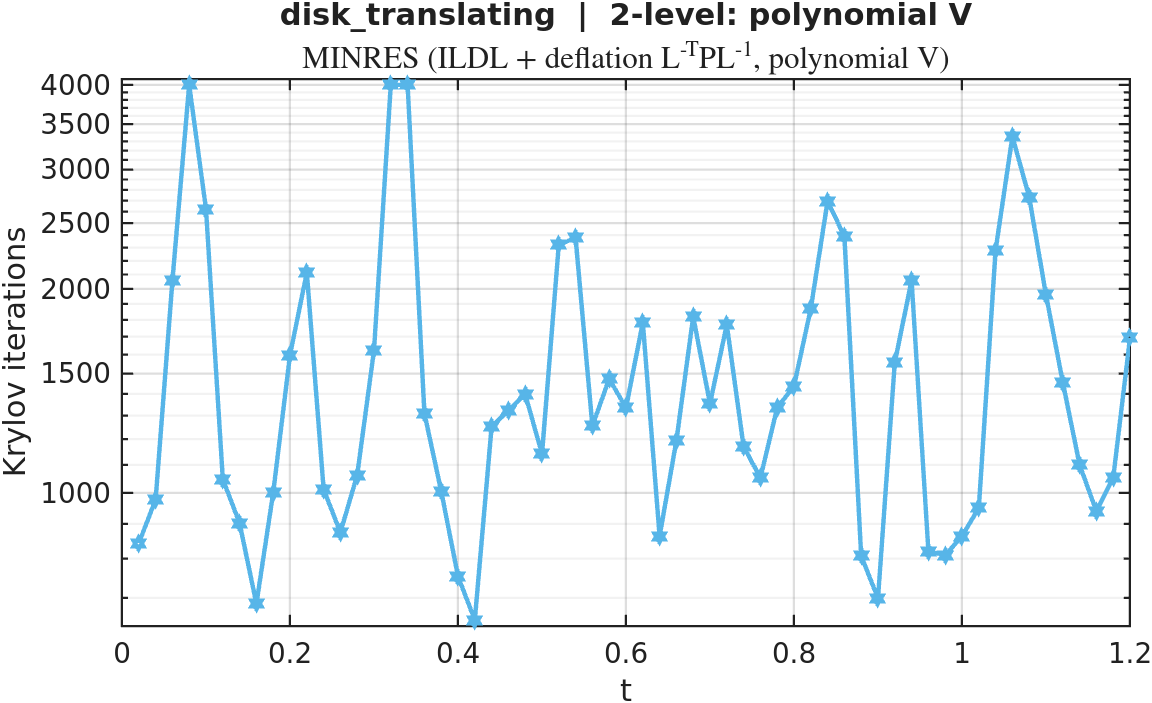

The table this chart was drawn from, first rows:
timestep, iterations
1, 843
2, 977
3, 2056
4, 4000
5, 2621
6, 1047
7, 902
8, 686
9, 1000
10, 1597
11, 2114
12, 1012
13, 874
14, 1062
15, 1623
16, 4000
17, 4000
18, 1310
19, 1006
20, 753
21, 649
22, 1252
23, 1323
24, 1398
25, 1141
26, 2323
27, 2378
28, 1255
29, 1473
30, 1335
31, 1784
32, 863
33, 1194
34, 1819
35, 1354
36, 1771
37, 1170
38, 1052
39, 1335
40, 1437
41, 1871
42, 2695
43, 2389
44, 807
45, 699
46, 1557
47, 2058
48, 820
49, 809
50, 863
51, 950
52, 2282
53, 3355
54, 2731
55, 1959
56, 1455
57, 1100
58, 939
59, 1052
60, 1693
